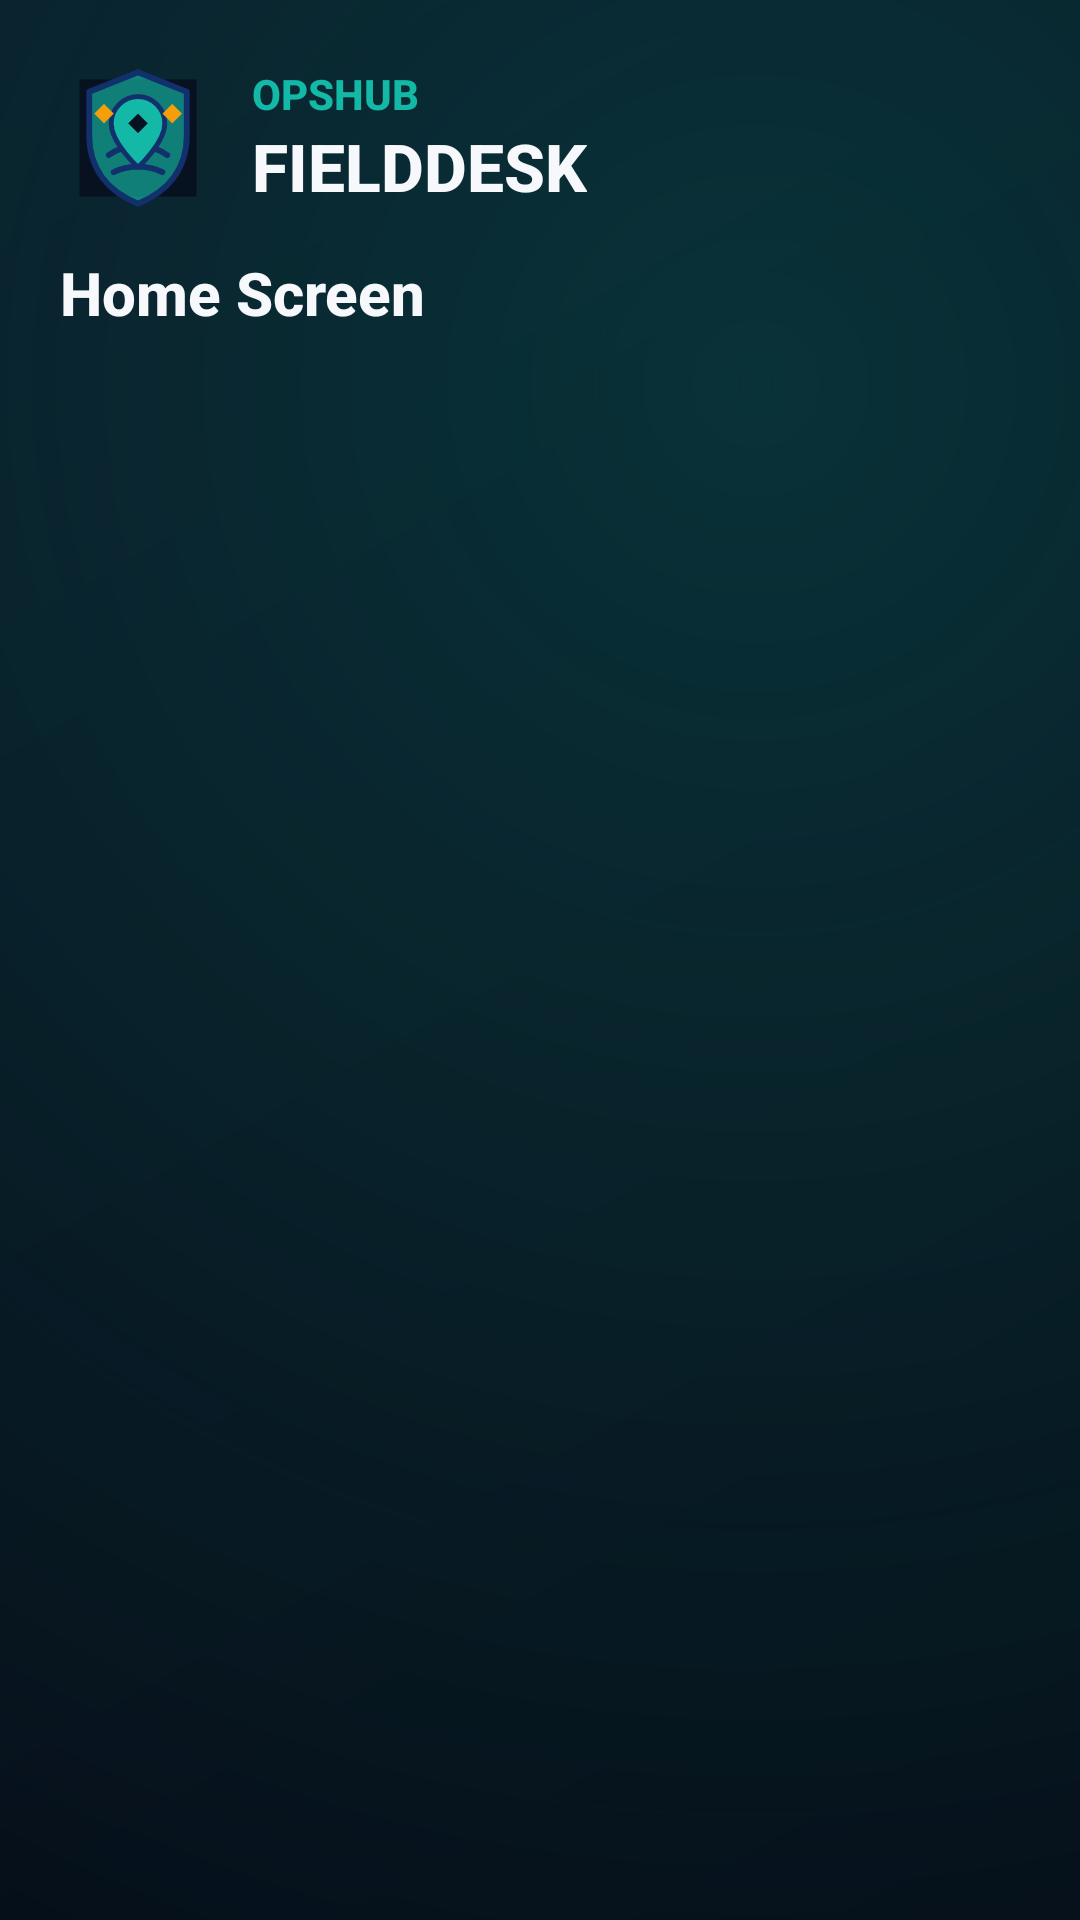

Android layout source for this screen:
<!-- AndroidManifest.xml: application theme Theme.ARCoMTechApp -->
<!-- res/layout/fragment_home.xml -->
<?xml version="1.0" encoding="utf-8"?>
<LinearLayout xmlns:android="http://schemas.android.com/apk/res/android"
    android:layout_width="match_parent"
    android:layout_height="match_parent"
    android:background="@drawable/bg_gradient_primary"
    android:orientation="vertical"
    android:padding="20dp">

    <include layout="@layout/include_header_app" />

    <TextView
        android:layout_width="match_parent"
        android:layout_height="wrap_content"
        android:layout_marginTop="12dp"
        android:text="Home Screen"
        android:textColor="@color/brand_text"
        android:textSize="20sp"
        android:textStyle="bold" />

</LinearLayout>
<!-- res/layout/include_header_app.xml (included above) -->
<?xml version="1.0" encoding="utf-8"?>
<LinearLayout xmlns:android="http://schemas.android.com/apk/res/android"
    android:layout_width="match_parent"
    android:layout_height="wrap_content"
    android:gravity="center_vertical"
    android:orientation="horizontal">

    <ImageView
        android:id="@+id/image_header_logo"
        android:layout_width="52dp"
        android:layout_height="52dp"
        android:adjustViewBounds="true"
        android:contentDescription="@string/fielddesk_logo_content_description"
        android:src="@drawable/ic_fielddesk_mark" />

    <LinearLayout
        android:layout_width="0dp"
        android:layout_height="wrap_content"
        android:layout_marginStart="12dp"
        android:layout_weight="1"
        android:orientation="vertical">

        <TextView
            android:id="@+id/text_header_title"
            android:layout_width="wrap_content"
            android:layout_height="wrap_content"
            android:text="@string/fielddesk_header_title"
            android:textAllCaps="true"
            android:textColor="@color/brand_accent"
            android:textSize="14sp"
            android:textStyle="bold" />

        <TextView
            android:id="@+id/text_header_subtitle"
            android:layout_width="wrap_content"
            android:layout_height="wrap_content"
            android:text="@string/fielddesk_header_subtitle"
            android:textColor="@color/brand_text"
            android:textSize="22sp"
            android:textStyle="bold" />
    </LinearLayout>
</LinearLayout>
<!-- resources referenced by this layout -->
<resources>
  <color name="brand_accent">#14B8A6</color>
  <color name="brand_text">#F6F8FB</color>
  <!-- drawable bg_gradient_primary (drawable) -->
  <?xml version="1.0" encoding="utf-8"?>
  <layer-list xmlns:android="http://schemas.android.com/apk/res/android">
      <item>
          <shape android:shape="rectangle">
              <gradient
                  android:startColor="@color/brand_primary_dark"
                  android:endColor="@color/brand_primary"
                  android:angle="135" />
          </shape>
      </item>
      <item>
          <shape android:shape="rectangle">
              <gradient
                  android:type="radial"
                  android:gradientRadius="600dp"
                  android:centerX="70%"
                  android:centerY="20%"
                  android:startColor="@color/brand_glow"
                  android:endColor="@color/brand_glow_fade" />
          </shape>
      </item>
  </layer-list>
  <string name="fielddesk_header_subtitle">FIELDDESK</string>
  <string name="fielddesk_header_title">OPSHUB</string>
  <string name="fielddesk_logo_content_description">FieldDesk logo</string>
  <color name="brand_primary_dark">#050C16</color>
  <color name="brand_primary">#07111F</color>
  <color name="brand_glow">#3314B8A6</color>
  <color name="brand_glow_fade">#0007111F</color>
  <color name="brand_accent_dark">#0F766E</color>
  <color name="brand_button_text">#061521</color>
  <color name="brand_surface">#0B1626</color>
  <color name="brand_surface_light">#142338</color>
  <style name="Widget.ARCoM.Card" parent="Widget.MaterialComponents.CardView">
          <item name="cardBackgroundColor">@color/brand_surface_light</item>
          <item name="cardElevation">4dp</item>
          <item name="strokeColor">@color/brand_card_stroke</item>
          <item name="strokeWidth">1dp</item>
          <item name="shapeAppearance">@style/ShapeAppearance.Material3.Corner.Medium</item>
      </style>
  <style name="Widget.ARCoM.Toolbar" parent="Widget.MaterialComponents.Toolbar">
          <item name="android:background">@color/brand_primary</item>
          <item name="titleTextColor">@color/brand_text</item>
          <item name="subtitleTextColor">@color/brand_subtle_text</item>
          <item name="navigationIconTint">@color/brand_text</item>
      </style>
  <style name="Widget.ARCoM.Button" parent="Widget.MaterialComponents.Button">
          <item name="android:fontFamily">sans-serif-medium</item>
          <item name="android:textAllCaps">false</item>
          <item name="android:insetTop">10dp</item>
          <item name="android:insetBottom">10dp</item>
          <item name="cornerRadius">8dp</item>
      </style>
  <style name="Widget.ARCoM.Switch" parent="Widget.MaterialComponents.CompoundButton.Switch">
          <item name="android:thumbTint">@color/brand_accent</item>
          <item name="android:trackTint">@color/brand_accent_dark</item>
      </style>
  <color name="brand_card_stroke">#203149</color>
  <color name="brand_subtle_text">#D9E3EF</color>
</resources>
